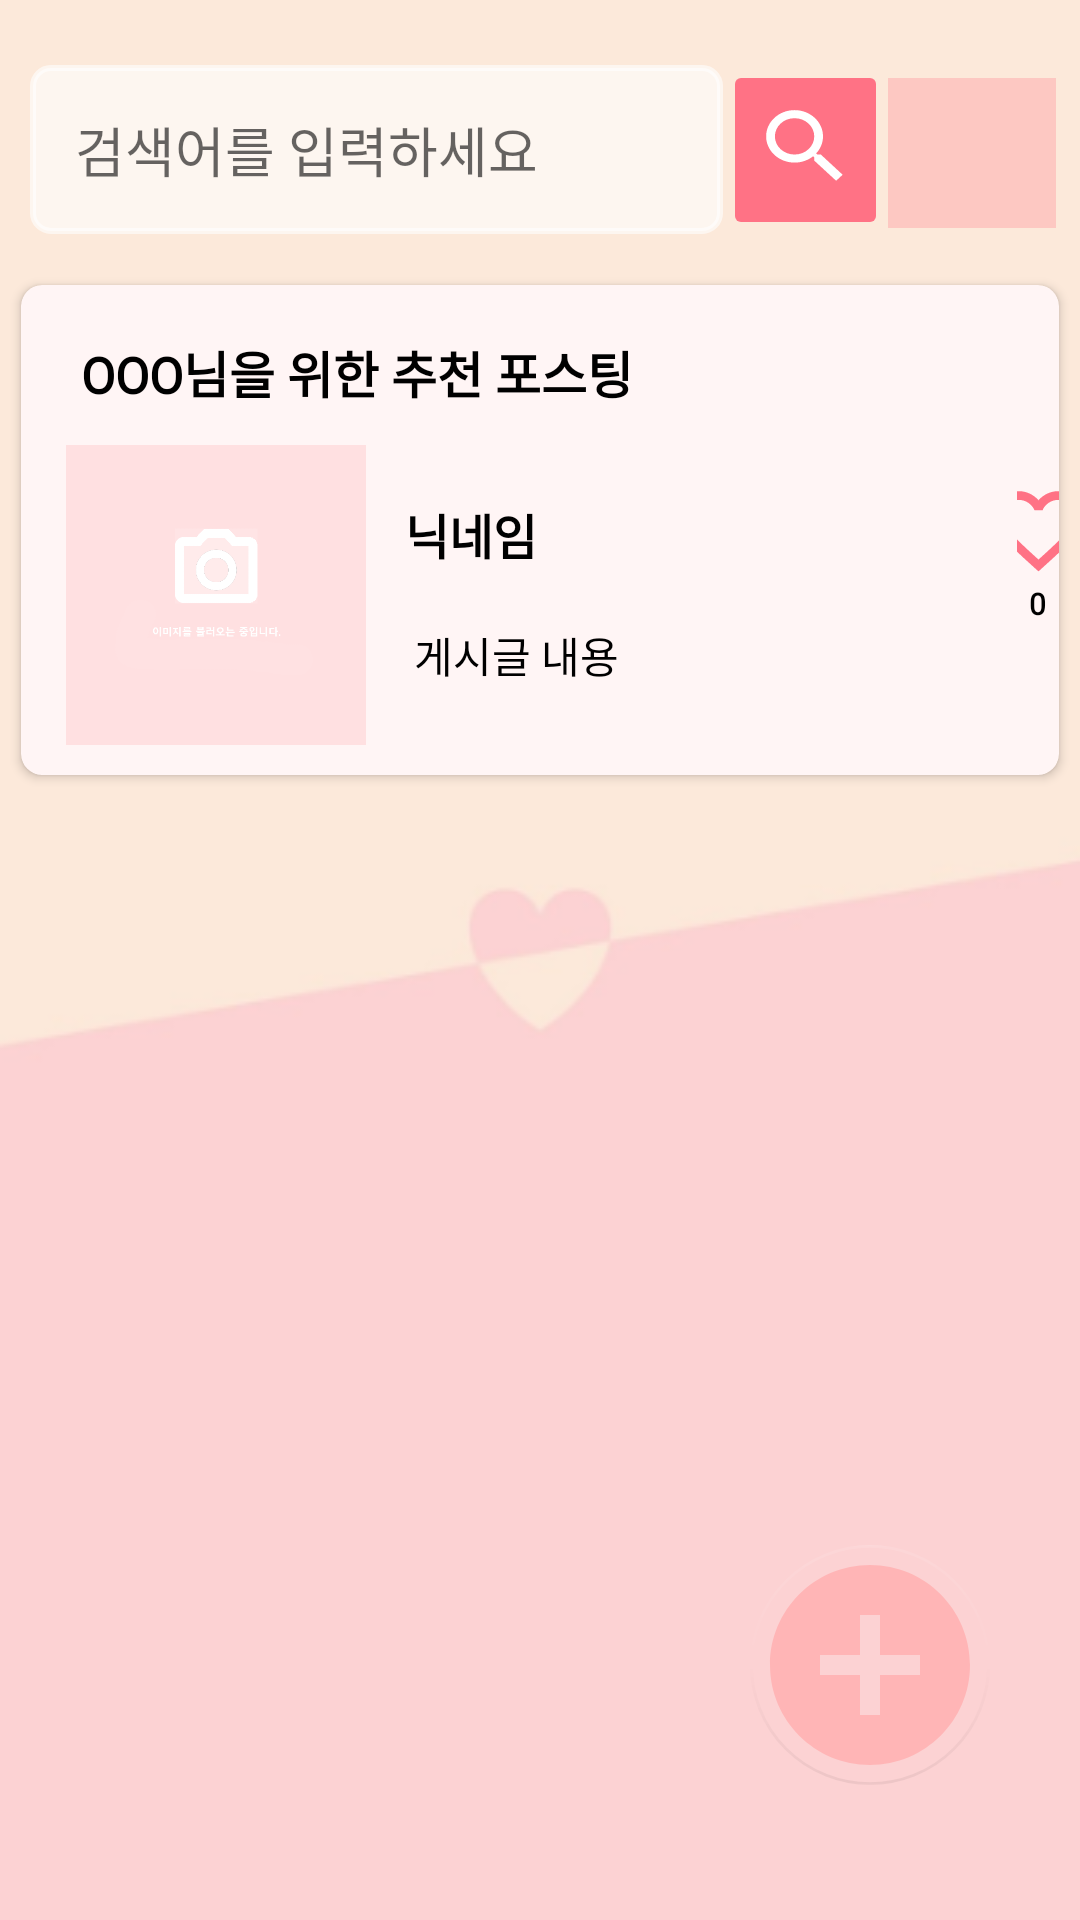

Here is an Android app screen rendered from its layout file. Give the layout XML and the strings, colors and styles it references.
<!-- AndroidManifest.xml: application theme Theme.SubDietApp -->
<!-- res/layout/fragment_third.xml -->
<?xml version="1.0" encoding="utf-8"?>
<FrameLayout xmlns:android="http://schemas.android.com/apk/res/android"
    xmlns:app="http://schemas.android.com/apk/res-auto"
    xmlns:tools="http://schemas.android.com/tools"
    android:layout_width="match_parent"
    android:layout_height="match_parent"
    android:background="@drawable/backgroundpink"

    tools:context=".fragment.ThirdFragment">

    <RelativeLayout
        android:layout_width="match_parent"
        android:layout_height="match_parent"

        app:layout_constraintBottom_toBottomOf="parent"
        app:layout_constraintEnd_toEndOf="parent"
        app:layout_constraintStart_toStartOf="parent"
        app:layout_constraintTop_toTopOf="parent">


        <LinearLayout
            android:layout_width="match_parent"
            android:layout_height="match_parent"
            android:background="@drawable/backgroundpink"
            android:orientation="vertical">



            <LinearLayout
                android:layout_width="match_parent"
                android:layout_height="wrap_content"
                android:layout_marginLeft="10dp"
                android:layout_marginTop="20dp"
                android:layout_marginRight="5dp"
                android:orientation="horizontal">

                <EditText
                    android:id="@+id/editSearch"
                    android:layout_width="wrap_content"
                    android:layout_height="wrap_content"
                    android:backgroundTint="#99FFFFFF"
                    android:ems="11"
                    android:hint="검색어를 입력하세요"
                    android:fontFamily="@font/nanumb"

                    android:layout_gravity="center"
                    android:background="@drawable/border_outline"
                    android:padding="15dp"
                    android:inputType="textPersonName" />


                <ImageButton
                    android:id="@+id/imgSearch"
                    android:layout_width="55dp"
                    android:layout_height="60dp"
                    android:backgroundTint="#FF7285"
                    android:src="@drawable/baseline_search_24" />

                <Spinner
                    android:id="@+id/spinner"
                    android:layout_marginTop="6dp"
                    android:layout_width="match_parent"
                    android:layout_height="50dp"
                    android:background="#46FF7285"
                    android:backgroundTint="#FF7285"
                    android:layout_marginRight="3dp"
                    android:paddingLeft="7dp"

                    />

            </LinearLayout>

            <androidx.cardview.widget.CardView
                android:id="@+id/cardView"
                android:layout_width="match_parent"
                android:layout_height="wrap_content"
                android:layout_marginLeft="7dp"
                android:layout_marginTop="15dp"
                android:layout_marginRight="7dp"
                android:layout_marginBottom="7dp"
                app:cardCornerRadius="7dp"
                android:backgroundTint="#fff5f5"
                >

                <LinearLayout
                    android:layout_marginTop="7dp"
                    android:layout_width="match_parent"
                    android:layout_height="match_parent"

                    android:orientation="vertical">

                    <TextView
                        android:id="@+id/txtRecommend"
                        android:layout_width="match_parent"
                        android:layout_height="wrap_content"
                        android:layout_marginLeft="20dp"
                        android:layout_marginTop="10dp"
                        android:layout_marginRight="10dp"
                        android:text="OOO님을 위한 추천 포스팅"
                        android:fontFamily="@font/nanumeb"
                        android:textColor="@color/black"
                        android:textSize="16.5sp"
                        android:textStyle="bold" />

                    <LinearLayout
                        android:layout_width="match_parent"
                        android:layout_height="match_parent"
                        android:layout_marginTop="5dp"
                        android:orientation="horizontal">


                        <ImageView
                            android:id="@+id/imgPhoto"
                            android:layout_width="100dp"
                            android:layout_height="100dp"
                            android:scaleType="fitXY"
                            android:layout_marginLeft="15dp"
                            android:layout_marginBottom="10dp"
                            android:layout_marginRight="3dp"
                            android:layout_marginTop="7dp"
                            android:src="@drawable/getimg" />

                        <LinearLayout
                            android:layout_width="match_parent"
                            android:layout_height="match_parent"
                            android:layout_marginTop="4dp"
                            android:layout_marginLeft="10dp"
                            android:orientation="vertical">

                            <LinearLayout
                                android:layout_width="match_parent"
                                android:layout_height="wrap_content"
                                android:layout_marginTop="14dp"
                                android:orientation="horizontal">


                                <LinearLayout
                                    android:layout_width="wrap_content"
                                    android:layout_height="wrap_content"
                                    android:orientation="vertical">

                                    <TextView
                                        android:id="@+id/txtNickName"
                                        android:layout_width="wrap_content"
                                        android:layout_height="wrap_content"
                                        android:layout_marginTop="7dp"
                                        android:layout_marginBottom="3dp"
                                        android:text="닉네임"
                                        android:fontFamily="@font/nanumb"

                                        android:textColor="@color/black"
                                        android:textSize="16sp"
                                        android:textStyle="bold" />


                                </LinearLayout>

                                <LinearLayout
                                    android:layout_width="wrap_content"
                                    android:layout_height="wrap_content"
                                    android:layout_marginLeft="160dp"
                                    android:orientation="vertical">

                                    <ImageButton
                                        android:id="@+id/imgLike"
                                        android:layout_width="wrap_content"
                                        android:layout_height="35dp"
                                        android:layout_gravity="right"
                                        android:backgroundTint="#00FFFFFF"

                                        android:src="@drawable/baseline_favorite_border_24" />

                                    <TextView
                                        android:id="@+id/txtLike"
                                        android:layout_width="wrap_content"
                                        android:layout_height="wrap_content"
                                        android:layout_gravity="center"
                                        android:text="0"
                                        android:fontFamily="@font/nanumeb"

                                        android:textColor="@color/black"
                                        android:textSize="10sp"
                                        android:textStyle="bold" />
                                </LinearLayout>


                            </LinearLayout>


                            <TextView
                                android:id="@+id/txtContent"
                                android:layout_width="match_parent"
                                android:layout_height="match_parent"
                                android:text="게시글 내용"
                                android:layout_marginLeft="3dp"
                                android:layout_marginRight="17dp"
                                android:layout_marginBottom="14dp"
                                android:ellipsize="end"
                                android:maxLines="2"
                                android:fontFamily="@font/nanumr"

                                android:textColor="@color/black" />


                        </LinearLayout>
                    </LinearLayout>
                </LinearLayout>
            </androidx.cardview.widget.CardView>

            <androidx.recyclerview.widget.RecyclerView
                android:id="@+id/recyclerView"
                android:layout_width="match_parent"
                android:layout_height="match_parent"
                android:layout_marginLeft="3dp"
                android:layout_marginRight="3dp"
                android:layout_marginBottom="7dp">


            </androidx.recyclerview.widget.RecyclerView>
        </LinearLayout>

        <ProgressBar
            android:id="@+id/progressBar"
            style="?android:attr/progressBarStyle"
            android:layout_width="wrap_content"
            android:layout_height="wrap_content"
            android:layout_centerInParent="true"
            android:indeterminateTint="#F44336"
            android:visibility="gone" />

        <com.google.android.material.floatingactionbutton.FloatingActionButton
            android:id="@+id/fab"
            android:layout_width="wrap_content"
            android:layout_height="wrap_content"
            android:layout_alignParentRight="true"
            android:layout_alignParentBottom="true"
            android:layout_marginRight="30dp"
            android:layout_marginBottom="45dp"
            android:background="@android:color/transparent"
            android:clickable="true"
            android:outlineProvider="none"
            android:scaleType="centerCrop"
            app:backgroundTint="@android:color/transparent"
            app:fabCustomSize="80dp"
            app:fabSize="auto"
            app:maxImageSize="80dp"
            app:srcCompat="@drawable/baseline_add_circle_24"
            app:tint="#ffb5b6"
            />
    </RelativeLayout>

</FrameLayout>
<!-- resources referenced by this layout -->
<resources>
  <color name="black">#FF000000</color>
  <!-- drawable backgroundpink: png bitmap (drawable, 6748 bytes) -->
  <!-- drawable baseline_add_circle_24 (drawable) -->
  <vector android:height="24dp" android:tint="#2C3E50"
      android:viewportHeight="24" android:viewportWidth="24"
      android:width="24dp" xmlns:android="http://schemas.android.com/apk/res/android">
      <path android:fillColor="#8f8e94" android:pathData="M12,2C6.48,2 2,6.48 2,12s4.48,10 10,10 10,-4.48 10,-10S17.52,2 12,2zM17,13h-4v4h-2v-4L7,13v-2h4L11,7h2v4h4v2z"/>
  </vector>
  <!-- drawable baseline_favorite_border_24 (drawable) -->
  <vector android:height="35dp" android:tint="#FF7285"
      android:viewportHeight="24" android:viewportWidth="24"
      android:width="35dp" xmlns:android="http://schemas.android.com/apk/res/android">
      <path android:fillColor="@android:color/white" android:pathData="M16.5,3c-1.74,0 -3.41,0.81 -4.5,2.09C10.91,3.81 9.24,3 7.5,3 4.42,3 2,5.42 2,8.5c0,3.78 3.4,6.86 8.55,11.54L12,21.35l1.45,-1.32C18.6,15.36 22,12.28 22,8.5 22,5.42 19.58,3 16.5,3zM12.1,18.55l-0.1,0.1 -0.1,-0.1C7.14,14.24 4,11.39 4,8.5 4,6.5 5.5,5 7.5,5c1.54,0 3.04,0.99 3.57,2.36h1.87C13.46,5.99 14.96,5 16.5,5c2,0 3.5,1.5 3.5,3.5 0,2.89 -3.14,5.74 -7.9,10.05z"/>
  </vector>
  <!-- drawable baseline_search_24 (drawable) -->
  <vector android:height="35dp" android:tint="#FFFFFF"
      android:viewportHeight="26" android:viewportWidth="24"
      android:width="35dp" xmlns:android="http://schemas.android.com/apk/res/android">
      <path android:fillColor="@android:color/white" android:pathData="M15.5,14h-0.79l-0.28,-0.27C15.41,12.59 16,11.11 16,9.5 16,5.91 13.09,3 9.5,3S3,5.91 3,9.5 5.91,16 9.5,16c1.61,0 3.09,-0.59 4.23,-1.57l0.27,0.28v0.79l5,4.99L20.49,19l-4.99,-5zM9.5,14C7.01,14 5,11.99 5,9.5S7.01,5 9.5,5 14,7.01 14,9.5 11.99,14 9.5,14z"/>
  </vector>
  <!-- drawable border_outline (drawable) -->
  <?xml version="1.0" encoding="utf-8"?>
  <shape xmlns:android="http://schemas.android.com/apk/res/android"
      android:shape="rectangle">
      <solid android:color="#FFFFFF"/>
      <corners android:radius="6dp"/>
      <stroke android:color="#AEADAD" android:width="2dp" />
  </shape>
  <!-- drawable getimg: png bitmap (drawable, 7508 bytes) -->
  <style name="Theme.SubDietApp" parent="Theme.AppCompat.DayNight.DarkActionBar">
          <item name="windowNoTitle">true</item>
          
          <item name="colorPrimary">@color/purple_500</item>
          <item name="colorPrimaryVariant">@color/purple_700</item>
          <item name="colorOnPrimary">@color/white</item>
          
          <item name="colorSecondary">@color/teal_200</item>
          <item name="colorSecondaryVariant">@color/teal_700</item>
          <item name="colorOnSecondary">@color/black</item>
          
          <item name="android:statusBarColor" tools:targetApi="l">?attr/colorPrimaryVariant</item>
          
      </style>
  <color name="purple_500">#FF6200EE</color>
  <color name="purple_700">#FF3700B3</color>
  <color name="white">#FFFFFFFF</color>
  <color name="teal_200">#FF03DAC5</color>
  <color name="teal_700">#FF018786</color>
</resources>
